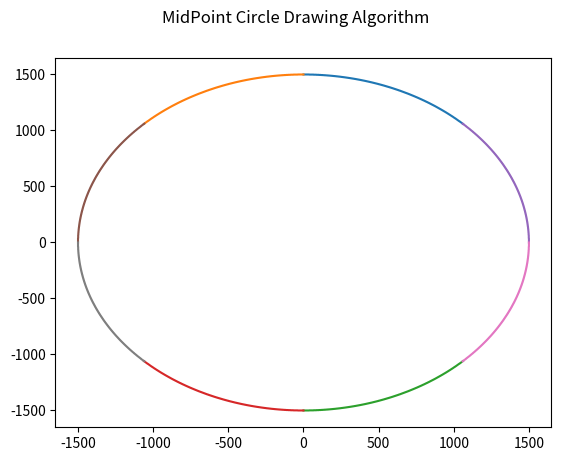

This chart was generated by the following Python code:
from matplotlib import pyplot as plt
import numpy as np


def midpointCircleAlg(r, x1=0):
    # Uses the concept of 8-way symmetry
    # Plot the eight symmetric points
    # (x, y), (-x, y), (x, -y), (-x, -y), (y, x), (-y, x), (y, -x), (-y, -x)
    # on the circle using the center coordinates (xc, yc).
    # initial point(x1,r), where we assume that x1=0
    x_coordinates = [x1]
    y_coordinates = [r]

    # find initial decision parameter
    d = 1-r

    x, y = x1, r
    while x <= y:
        if d < 0:
            x = x+1
            x_coordinates.append(x)
            y_coordinates.append(y)
            d = d+(2*x)+3
        elif d >= 0:
            x = x+1
            y = y-1
            x_coordinates.append(x)
            y_coordinates.append(y)
            d = d+(2*(x-y))+5

    x_coordinates = np.array(x_coordinates)
    y_coordinates = np.array(y_coordinates)
    # Plotting (x,y)
    plt.plot(x_coordinates, y_coordinates)
    # Plotting (-x,y)
    plt.plot(x_coordinates*-1, y_coordinates)
    # Plotting (x,-y)
    plt.plot(x_coordinates, y_coordinates*-1)
    # Plotting (-x,-y)
    plt.plot(x_coordinates*-1, y_coordinates*-1)
    # Plotting (y, x)
    plt.plot(y_coordinates, x_coordinates)
    # Plotting  (-y, x)
    plt.plot(y_coordinates*-1, x_coordinates)
    # Plotting (y, -x)
    plt.plot(y_coordinates, x_coordinates*-1)
    # Plotting (-y, -x)
    plt.plot(y_coordinates*-1, x_coordinates*-1)
    plt.suptitle('MidPoint Circle Drawing Algorithm')
    plt.show()


if __name__ == '__main__':
    midpointCircleAlg(1500)
